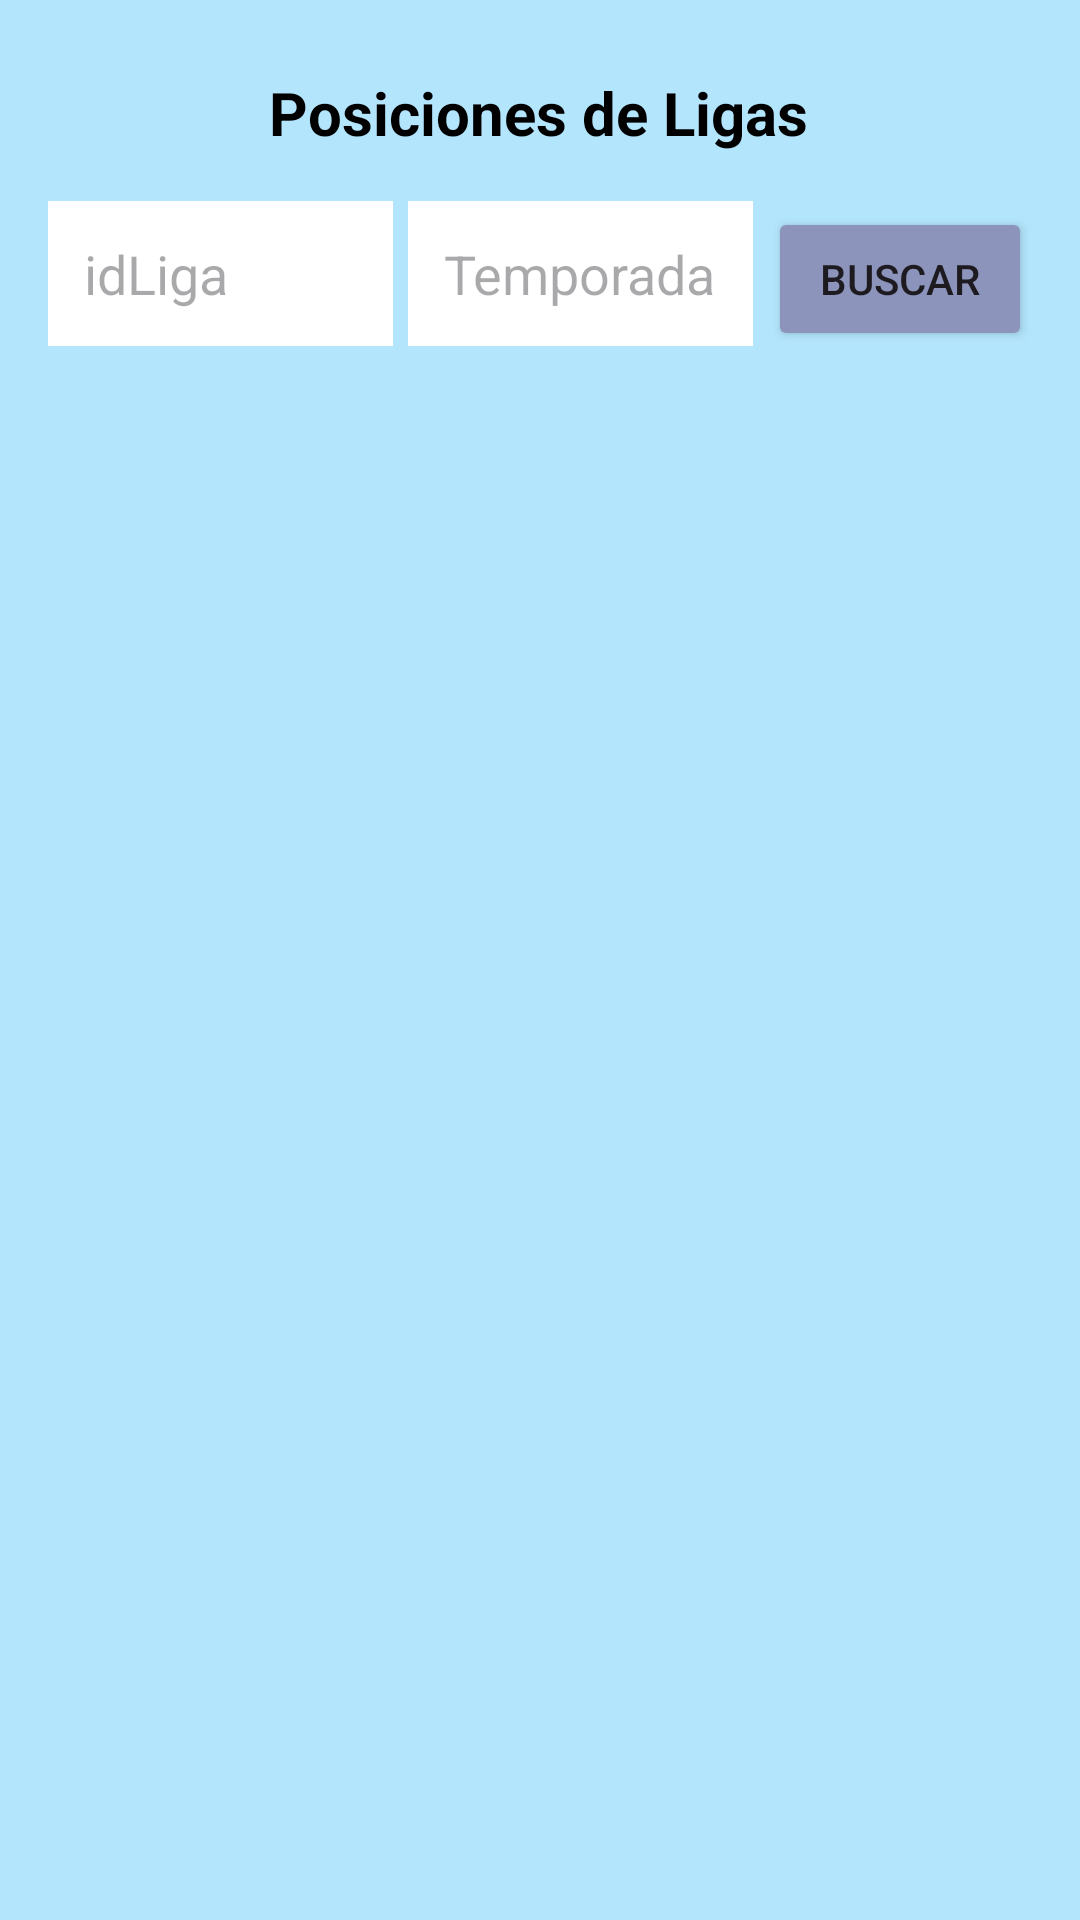

This screen was rendered from an Android layout file. Write that file and the resources it references.
<!-- AndroidManifest.xml: application theme Theme.TeleFutbol -->
<!-- res/layout/fragment_posiciones.xml -->
<?xml version="1.0" encoding="utf-8"?>
<androidx.constraintlayout.widget.ConstraintLayout xmlns:android="http://schemas.android.com/apk/res/android"
    xmlns:tools="http://schemas.android.com/tools"
    xmlns:app="http://schemas.android.com/apk/res-auto"
    android:id="@+id/frameLayoutFragmentPosiciones"
    android:layout_width="match_parent"
    android:layout_height="match_parent"
    android:background="#B3E5FC"
    tools:context=".Fragmentos.FragmentPosiciones">

    <TextView
        android:id="@+id/textView1"
        android:layout_width="wrap_content"
        android:layout_height="wrap_content"
        android:layout_marginTop="24dp"
        android:text="Posiciones de Ligas"
        android:textColor="#000000"
        android:textSize="20sp"
        android:textStyle="bold"
        app:layout_constraintEnd_toEndOf="parent"
        app:layout_constraintHorizontal_bias="0.498"
        app:layout_constraintStart_toStartOf="parent"
        app:layout_constraintTop_toTopOf="parent" />

    <LinearLayout
        android:id="@+id/buscarView"
        android:layout_width="match_parent"
        android:layout_height="wrap_content"
        android:orientation="horizontal"
        app:layout_constraintTop_toBottomOf="@id/textView1"
        android:padding="16dp">

        <EditText
            android:id="@+id/buscar1"
            android:layout_width="0dp"
            android:layout_height="wrap_content"
            android:layout_weight="1"
            android:hint="idLiga"
            android:padding="12dp"
            android:background="@color/white"
            android:layout_marginEnd="5dp"
            app:layout_constraintStart_toStartOf="parent"
            app:layout_constraintEnd_toEndOf="parent"/>
        <EditText
            android:id="@+id/buscar2"
            android:layout_width="0dp"
            android:layout_height="wrap_content"
            android:layout_weight="1"
            android:hint="Temporada"
            android:padding="12dp"
            android:background="@color/white"
            android:layout_marginEnd="5dp"
            app:layout_constraintStart_toStartOf="parent"
            app:layout_constraintEnd_toEndOf="parent"/>
        <Button
            android:id="@+id/buttonBuscar"
            android:layout_width="wrap_content"
            android:layout_height="wrap_content"
            android:text="Buscar"
            android:backgroundTint="#8D94BC"/>
    </LinearLayout>


    <androidx.recyclerview.widget.RecyclerView
        android:id="@+id/recyclerViewListaPosiciones"
        android:layout_width="416dp"
        android:layout_height="550dp"
        android:orientation="vertical"
        android:padding="16dp"
        app:layout_constraintBottom_toBottomOf="parent"
        app:layout_constraintEnd_toEndOf="parent"
        app:layout_constraintStart_toStartOf="parent"
        app:layout_constraintTop_toBottomOf="@+id/buscarView"
        app:layout_constraintVertical_bias="0.0" />
</androidx.constraintlayout.widget.ConstraintLayout>
<!-- resources referenced by this layout -->
<resources>
  <style name="Theme.TeleFutbol" parent="Base.Theme.TeleFutbol" />
  <style name="Base.Theme.TeleFutbol" parent="Theme.Material3.DayNight.NoActionBar">
          
          
      </style>
  <!-- not gathered from this repository: default colours our renderer supplied (Android Studio template values) -->
  <color name="white">#FFFFFFFF</color>
</resources>
